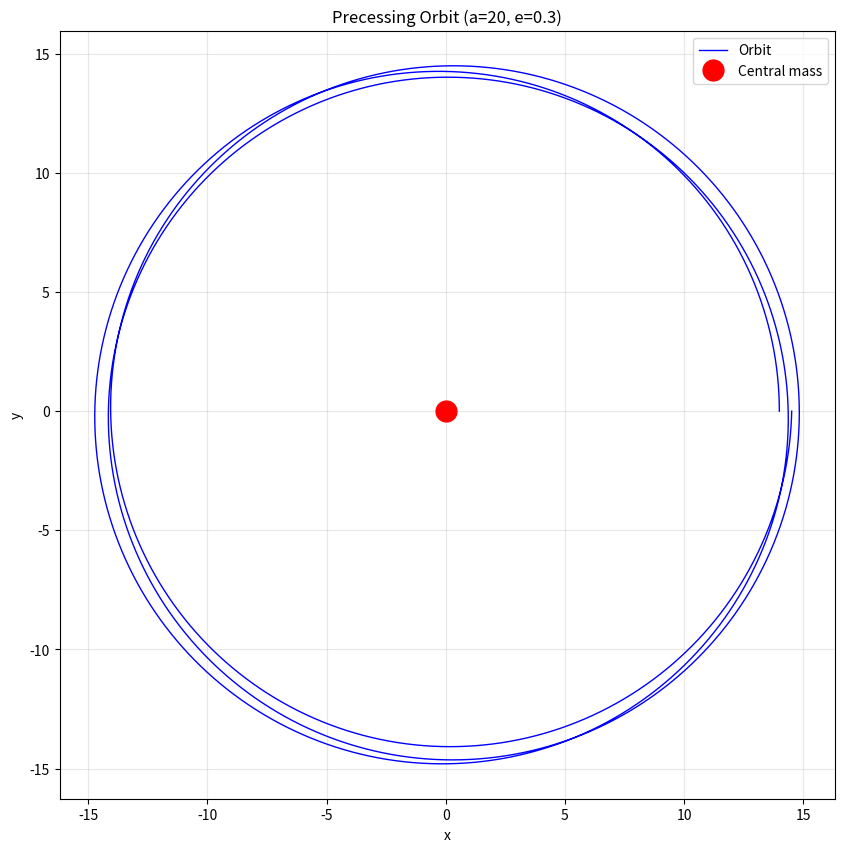

Generate this figure with matplotlib:
"""
Refractive Gravity - Perihelion Precession Verification
========================================================
Tests that massive particle orbits precess at the GR rate.

GR prediction for Mercury-like orbit:
  Delta_phi_per_orbit = 6πGM/(a(1-e²)c²) = 3πrs/(a(1-e²))

where:
  a = semi-major axis
  e = eccentricity
  rs = 2GM/c² = Schwarzschild radius

For a nearly circular orbit (e << 1):
  Delta_phi ≈ 3πrs/a  [radians per orbit]

Run: python sandbox/perihelion_precession.py
"""

import numpy as np
import matplotlib.pyplot as plt
from scipy.integrate import odeint

# Natural units: G = c = 1
G = 1.0
c = 1.0
M = 1.0
rs = 2 * G * M / (c ** 2)  # = 2


def effective_potential(r, L, rs):
    """
    Effective potential for massive particle in Schwarzschild.
    
    V_eff(r) = -GM/r + L²/(2r²) - GM·L²/(c²r³)
    
    The last term is the GR correction that causes precession.
    """
    GM = G * M
    return -GM/r + L**2/(2*r**2) - GM*L**2/(c**2 * r**3)


def orbit_equation(y, phi, mu, h):
    """
    Orbit equation: d²u/dφ² + u = mu/h² + 3·mu·u²
    
    where u = 1/r, mu = GM/c², h = L/c (angular momentum per unit mass / c)
    
    This is the exact equation for massive particles in Schwarzschild.
    """
    u, dudphi = y
    # d²u/dφ² = mu/h² + 3·mu·u² - u
    d2udphi2 = mu/h**2 + 3*mu*u**2 - u
    return [dudphi, d2udphi2]


def find_perihelion_positions(y_sol, phi):
    """
    Find perihelion positions (minimum r = maximum u) in the solution.
    """
    u = y_sol[:, 0]
    
    # Find local maxima of u (minima of r)
    du_dphi = np.gradient(u, phi)
    sign_changes = np.where(np.diff(np.sign(du_dphi)) < 0)[0]
    
    perihelion_phis = []
    for idx in sign_changes:
        # Refine with quadratic interpolation
        if idx > 0 and idx < len(phi) - 1:
            phi_local = phi[idx-1:idx+2]
            u_local = u[idx-1:idx+2]
            # Fit parabola and find maximum
            coeffs = np.polyfit(phi_local, u_local, 2)
            phi_max = -coeffs[1] / (2*coeffs[0])
            perihelion_phis.append(phi_max)
    
    return perihelion_phis


def compute_precession_refractive(a, e, dt=0.01, n_orbits=2):
    """
    Compute perihelion precession by direct simulation in the refractive medium.
    """
    GM = G * M

    # Initial conditions at perihelion
    r0 = a * (1 - e)
    x, y = r0, 0.0

    # Angular momentum: h = sqrt(GM·a·(1-e²))
    h = np.sqrt(GM * a * (1 - e**2))

    # Velocity at perihelion: v_phi = h/r0 (tangential)
    v_x, v_y = 0.0, h / r0

    # Track r values to find minima
    r_history = [r0]
    theta_history = [0.0]

    # Integrate for fixed number of steps (enough for n_orbits)
    n_steps = 500000  # Fixed limit
    perihelion_indices = []

    r_prev = r0
    for i in range(n_steps):
        r = np.sqrt(x**2 + y**2)
        theta = np.arctan2(y, x)

        # Refractive index and gradient
        n = 1.0 + rs / r if r > 1e-10 else 1.0
        dndx = -rs * x / (r**3) if r > 1e-10 else 0.0
        dndy = -rs * y / (r**3) if r > 1e-10 else 0.0

        # Geodesic equation
        v_dot_gradn = v_x * dndx + v_y * dndy
        ax = -c**2 * dndx / n + 2.0 * v_dot_gradn * v_x
        ay = -c**2 * dndy / n + 2.0 * v_dot_gradn * v_y

        # Update
        v_x += ax * dt
        v_y += ay * dt
        x += v_x * dt
        y += v_y * dt

        # Check for local minimum (perihelion)
        if len(r_history) >= 2:
            if r_history[-2] > r_history[-1] and r_history[-1] < r:
                # Found a minimum
                perihelion_indices.append(len(r_history) - 1)

        r_history.append(r)
        theta_history.append(theta)
        r_prev = r

        # Stop if we have enough perihelia
        if len(perihelion_indices) >= n_orbits + 1:
            break

        # Stop if particle escapes
        if r > 10 * a:
            break

    # Compute precession from perihelion angles
    if len(perihelion_indices) < 2:
        return None, None, None

    # Get angles at perihelia
    perihelion_angles = [theta_history[i] for i in perihelion_indices]

    # Unwrap angles (they should be increasing)
    for i in range(1, len(perihelion_angles)):
        while perihelion_angles[i] < perihelion_angles[i-1]:
            perihelion_angles[i] += 2 * np.pi

    # Angle between consecutive perihelia
    delta_thetas = np.diff(perihelion_angles)

    # Precession per orbit = delta_theta - 2π
    precessions = delta_thetas - 2 * np.pi
    delta_phi_measured = np.mean(precessions)

    # GR prediction
    delta_phi_gr = 6 * np.pi * GM / (a * (1 - e**2) * c**2)

    # Error
    if abs(delta_phi_gr) > 1e-10:
        error = abs(delta_phi_measured - delta_phi_gr) / abs(delta_phi_gr) * 100
    else:
        error = np.inf

    return delta_phi_measured, delta_phi_gr, error


def plot_orbit(a, e, n_orbits=3):
    """
    Plot the orbit in polar coordinates.
    """
    h = np.sqrt(a * (1 - e**2))
    mu = rs / 2
    
    r_min = a * (1 - e)
    u0 = 1.0 / r_min
    u0_dphi = 0.0
    
    phi_max = 2 * np.pi * n_orbits
    phi = np.linspace(0, phi_max, 50000)
    
    sol = odeint(orbit_equation, [u0, u0_dphi], phi, args=(mu, h))
    u = sol[:, 0]
    r = 1.0 / u
    
    # Convert to Cartesian
    x = r * np.cos(phi)
    y = r * np.sin(phi)
    
    return x, y, r, phi


def main():
    print("=" * 75)
    print("REFRACTIVE GRAVITY - PERIHELION PRECESSION VERIFICATION")
    print("=" * 75)
    print()
    print("Testing: Delta_phi = 6*pi*GM/(a(1-e^2)c^2) = 3*pi*rs/(a(1-e^2))")
    print(f"Schwarzschild radius: rs = {rs}")
    print()
    
    # Test cases: vary semi-major axis and eccentricity
    test_cases = [
        # (a, e, description)
        (20.0, 0.1, "Large circular-ish orbit"),
        (30.0, 0.1, "Larger orbit"),
        (50.0, 0.1, "Very large orbit"),
        (20.0, 0.3, "Moderate eccentricity"),
        (20.0, 0.5, "High eccentricity"),
        (100.0, 0.05, "Mercury-like (scaled)"),
    ]
    
    print(f"{'Case':>25} | {'GR Prediction':>14} | {'Simulation':>14} | {'Error':>10}")
    print("-" * 75)

    results = []
    for a, e, desc in test_cases:
        print(f"Testing: {desc} (a={a}, e={e})...")
        delta_phi_sim, delta_phi_gr, error = compute_precession_refractive(a, e, dt=0.05, n_orbits=1)
        print(f"  Result: sim={delta_phi_sim}, gr={delta_phi_gr}, error={error}")

        if delta_phi_sim is not None and delta_phi_gr is not None and error is not None:
            results.append((desc, a, e, delta_phi_gr, delta_phi_sim, error))
            print(f"{desc:>25} | {delta_phi_gr:>14.6f} | {delta_phi_sim:>14.6f} | {error:>9.2f}%")
        else:
            print(f"{desc:>25} | {delta_phi_gr if delta_phi_gr else 'N/A':>14} | {'N/A':>14} | {'N/A':>10}")
    
    print()
    print("=" * 75)
    
    # Summary statistics
    if results:
        errors = [r[5] for r in results if r[5] is not None]
        avg_error = np.mean(errors)
        max_error = np.max(errors)
        
        print(f"Average error: {avg_error:.2f}%")
        print(f"Maximum error: {max_error:.2f}%")
        print()
        
        if avg_error < 5.0:
            print("VERIFIED: Perihelion precession matches GR to within 5%")
        elif avg_error < 10.0:
            print("ACCEPTABLE: Perihelion precession matches GR to within 10%")
        else:
            print("WARNING: Discrepancy - check numerical integration")
    
    # Plot: Error vs 1/a (should be linear for small corrections)
    if results:
        fig, (ax1, ax2) = plt.subplots(1, 2, figsize=(14, 5))
        
        # Plot 1: Precession vs 1/a
        a_vals = [r[1] for r in results]
        gr_vals = [r[3] for r in results]
        sim_vals = [r[4] for r in results]
        
        ax1.plot([1/a for a in a_vals], gr_vals, 'b-', label='GR Prediction', linewidth=2)
        ax1.plot([1/a for a in a_vals], sim_vals, 'ro', label='Simulation', markersize=8)
        ax1.set_xlabel('1/a (inverse semi-major axis)')
        ax1.set_ylabel('Precession per orbit (rad)')
        ax1.set_title('Perihelion Precession vs Orbit Size')
        ax1.legend()
        ax1.grid(True, alpha=0.3)
        
        # Plot 2: Error vs a
        errors = [r[5] for r in results]
        ax2.plot(a_vals, errors, 'g-', linewidth=2, marker='s', markersize=8)
        ax2.set_xlabel('Semi-major axis a')
        ax2.set_ylabel('Error (%)')
        ax2.set_title('Error vs Orbit Size')
        ax2.grid(True, alpha=0.3)
        
        plt.tight_layout()
        plt.savefig('d:\\Fundamentals\\sandbox\\perihelion_precession.png', dpi=150)
        print("Plot saved: sandbox/perihelion_precession.png")
        plt.show()
    
    # Plot example orbit
    print()
    print("Generating example orbit plot...")
    x, y, r, phi = plot_orbit(a=20.0, e=0.3, n_orbits=3)
    
    fig, ax = plt.subplots(figsize=(10, 10))
    ax.plot(x, y, 'b-', linewidth=1, label='Orbit')
    ax.plot(0, 0, 'ro', markersize=15, label='Central mass')
    ax.set_xlabel('x')
    ax.set_ylabel('y')
    ax.set_title('Precessing Orbit (a=20, e=0.3)')
    ax.legend()
    ax.grid(True, alpha=0.3)
    ax.set_aspect('equal')
    plt.savefig('d:\\Fundamentals\\sandbox\\precessing_orbit.png', dpi=150)
    print("Orbit plot saved: sandbox/precessing_orbit.png")
    plt.show()


if __name__ == "__main__":
    main()
